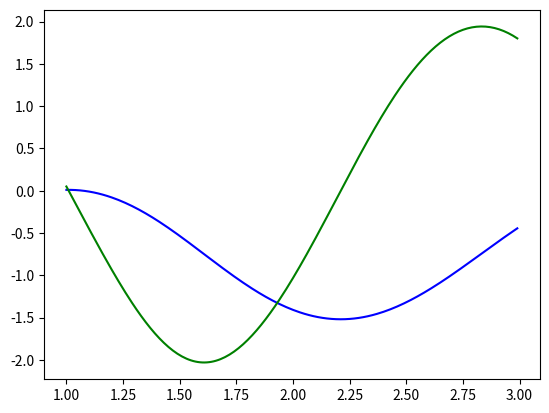

This figure's Python source:
import numpy as np
from scipy.integrate import odeint
import matplotlib.pyplot as plt
'''
t = np.arange(0, 10, 0.01)

def diff_func(z, t):  # z - изменяемая величина для системы
    theta, omega = z

    dtheta_dt = omega
    domega_dt = -k * omega - c * np.sin(theta)

    return dtheta_dt, domega_dt

theta0 = np.pi - 0.1
omega0 = 0

z0 = theta0, omega0
k = 0.25
c = 5

sol = odeint(diff_func, z0, t)

plt.plot(t, sol[:, 0], 'b')
plt.savefig('fig_1.png')
'''



x = np.arange(1, 3, 0.01)

def diff_func2(z, x):
    y, omega = z

    domega_dx = np.sin(y) * omega - 3 * (x * y) - 5
    dy_dx = omega

    return dy_dx, domega_dx


y0 = 0.01
omega0 = 0.05
z02 = y0, omega0

sol2 = odeint(diff_func2, z02, x)

plt.plot(x, sol2[:, 0], 'b')  # обращаемся к столбцу 0 
plt.plot(x, sol2[:, 1], 'green')  # обращаемся к столбцу 1 
plt.savefig('fig_2.png')

